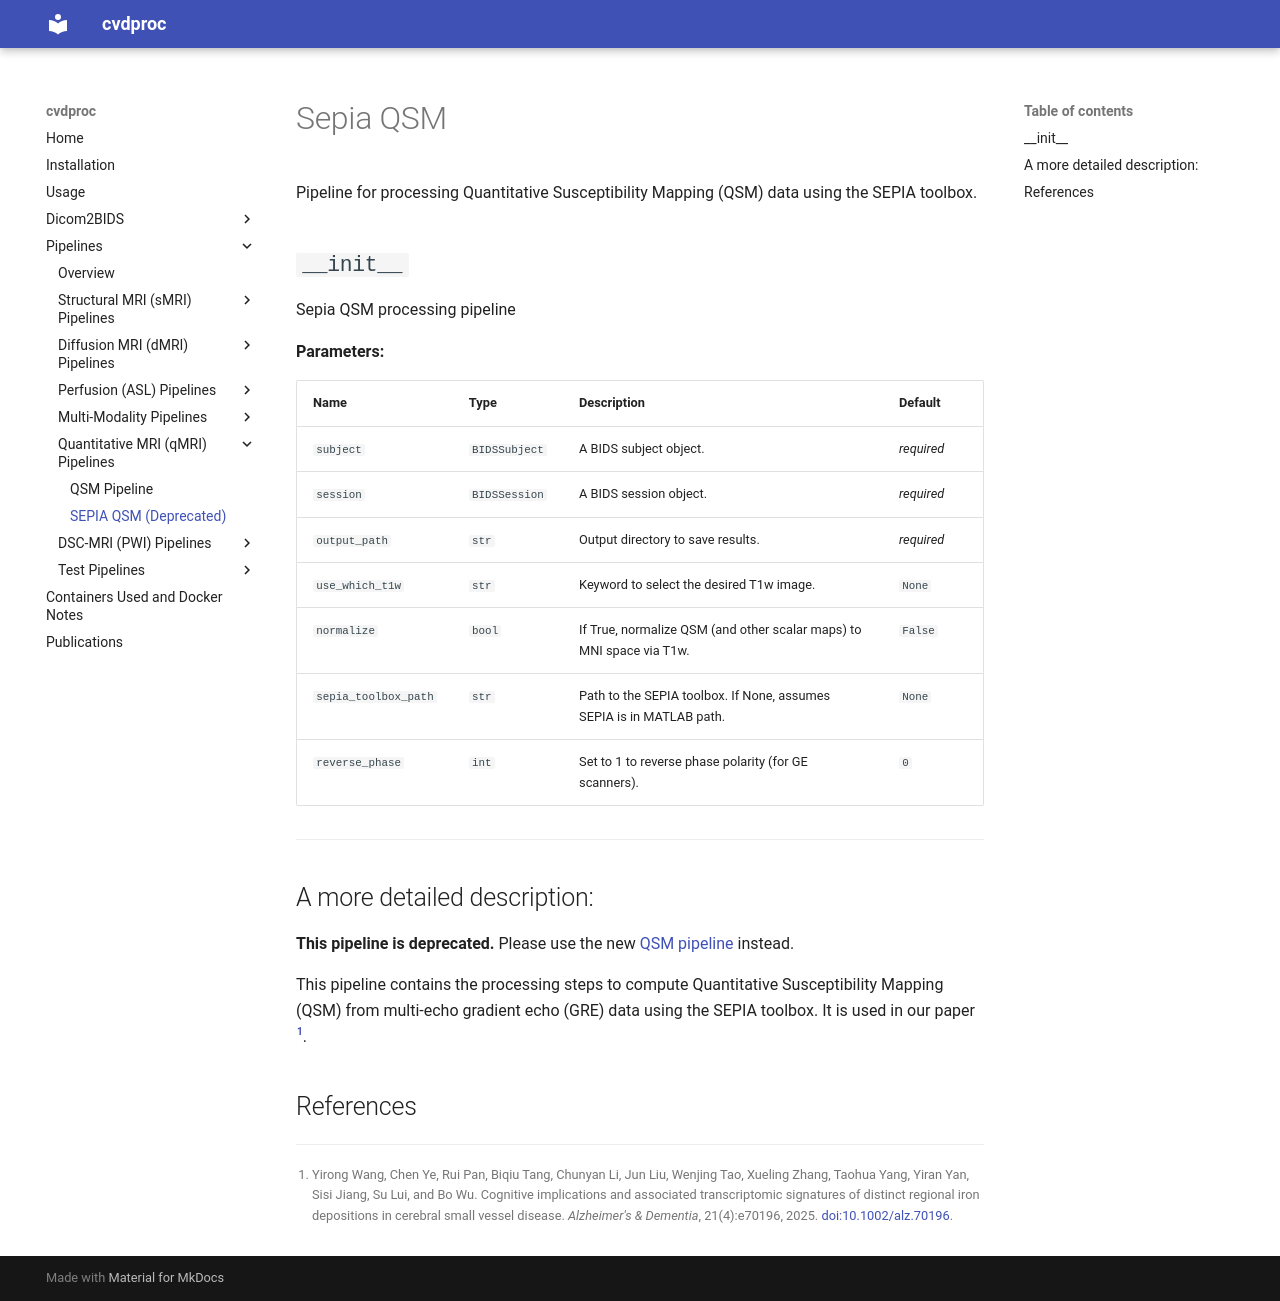

repository: LuuuXG/cvdproc · page: pipelines/qMRI/sepia_qsm/index.html · generator: mkdocs

# Sepia QSM

::: cvdproc.pipelines.qmri.sepia_qsm_pipeline.SepiaQSMPipeline
    options:
      show_signature: false

-----

## A more detailed description:

**This pipeline is deprecated.** Please use the new [QSM pipeline](qsm_pipeline.md) instead.

This pipeline contains the processing steps to compute Quantitative Susceptibility Mapping (QSM) from multi-echo gradient echo (GRE) data using the SEPIA toolbox. It is used in our paper [@wang2025cognitive].

## References

\bibliography
